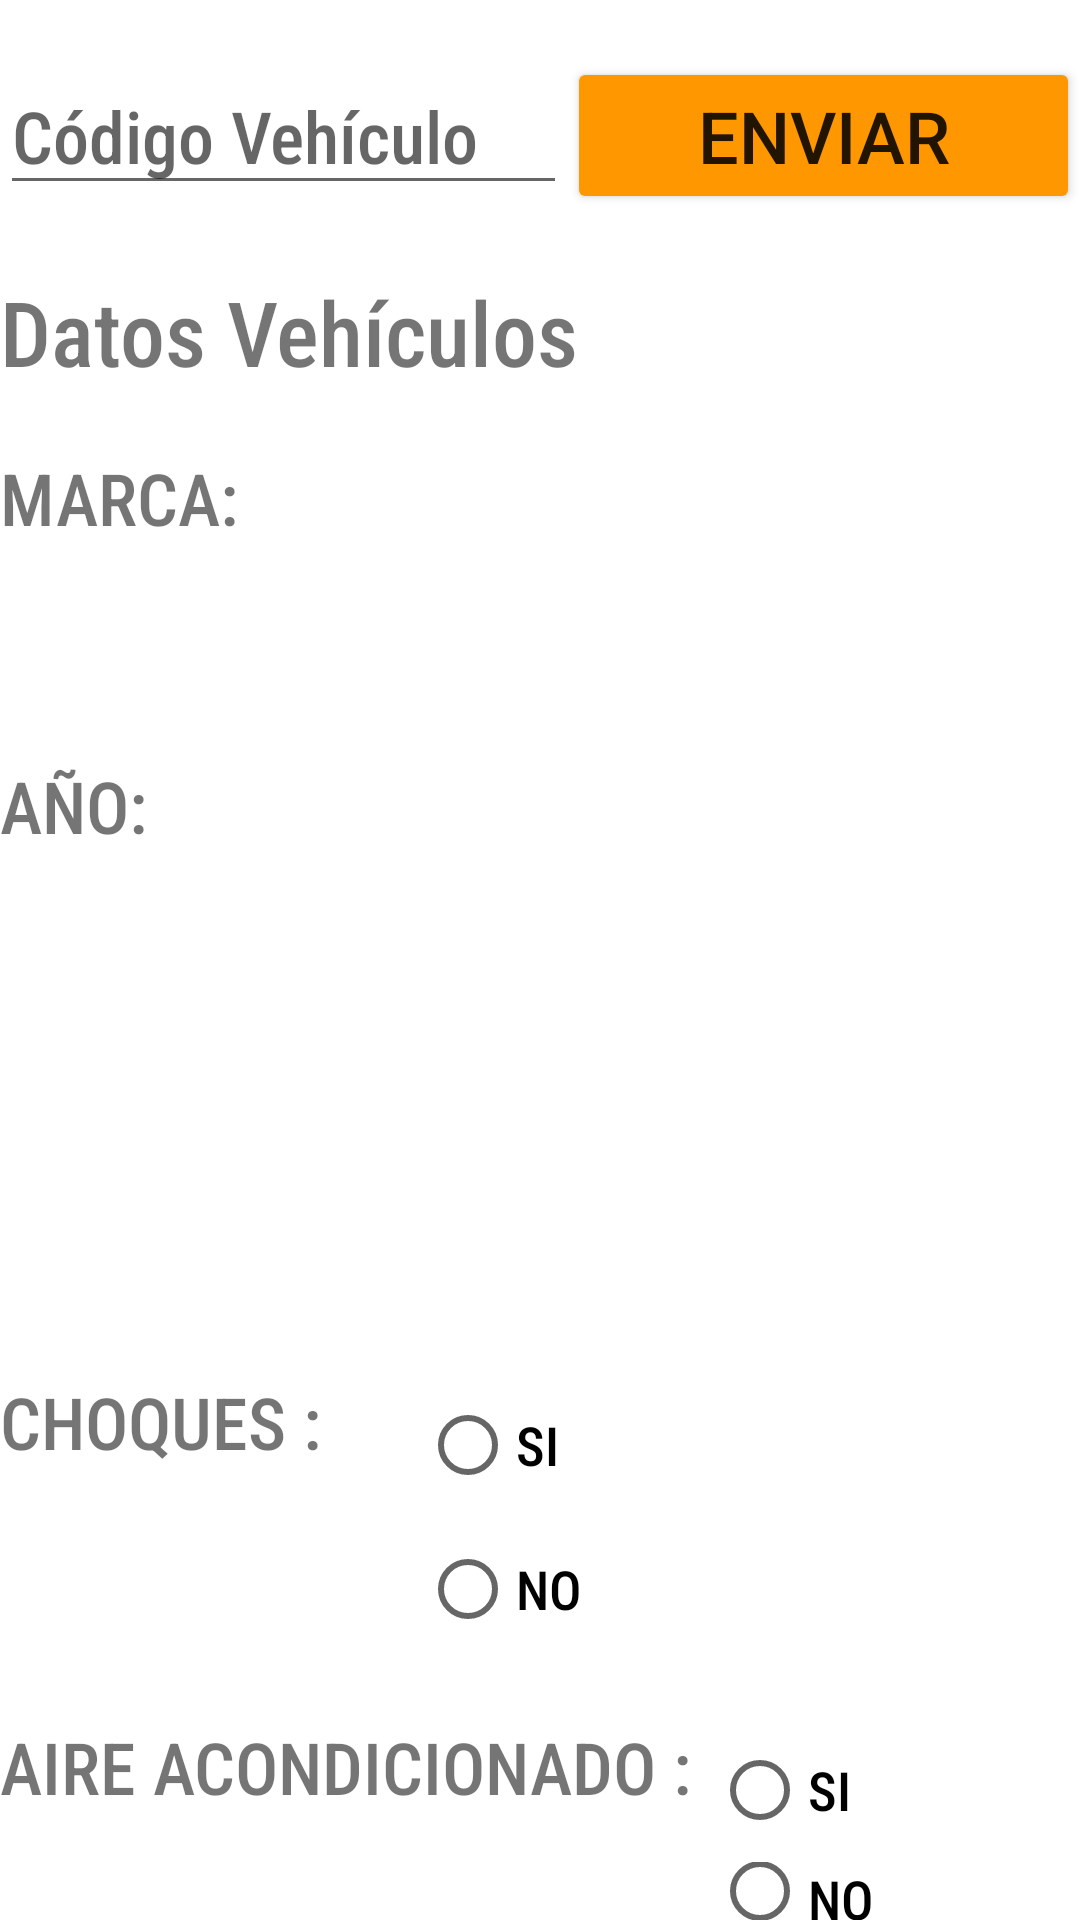

Here is an Android app screen rendered from its layout file. Give the layout XML and the strings, colors and styles it references.
<!-- AndroidManifest.xml: application theme Theme.Autos -->
<!-- res/layout/fragment_comprar.xml -->
<?xml version="1.0" encoding="utf-8"?>
<FrameLayout xmlns:android="http://schemas.android.com/apk/res/android"
    xmlns:app="http://schemas.android.com/apk/res-auto"
    xmlns:tools="http://schemas.android.com/tools"
    android:layout_width="match_parent"
    android:layout_height="match_parent"
    tools:context=".Comprar">

    <LinearLayout
        android:layout_width="match_parent"
        android:layout_height="match_parent"
        android:orientation="vertical">

        <TextView
            android:id="@+id/textView38"
            android:layout_width="match_parent"
            android:layout_height="wrap_content" />

        <LinearLayout
            android:layout_width="match_parent"
            android:layout_height="wrap_content"
            android:orientation="horizontal">

            <EditText
                android:id="@+id/comcode"
                android:layout_width="wrap_content"
                android:layout_height="wrap_content"
                android:layout_weight="0.5"
                android:autofillHints=""
                android:ems="10"
                android:fontFamily="sans-serif-condensed-medium"
                android:hint="@string/comcode"
                android:inputType="number"
                android:textSize="24sp" />

            <Button
                android:id="@+id/comsend"
                android:layout_width="match_parent"
                android:layout_height="wrap_content"
                android:layout_weight="1"
                android:text="@string/comsend"
                android:textSize="24sp"
                app:backgroundTint="#FF9800" />
        </LinearLayout>

        <TextView
            android:id="@+id/textView54"
            android:layout_width="match_parent"
            android:layout_height="wrap_content" />

        <TextView
            android:id="@+id/textView37"
            android:layout_width="match_parent"
            android:layout_height="wrap_content"
            android:fontFamily="sans-serif-condensed-medium"
            android:text="@string/comtitle"
            android:textSize="30sp" />

        <TextView
            android:id="@+id/textView39"
            android:layout_width="match_parent"
            android:layout_height="wrap_content" />

        <TextView
            android:id="@+id/combrand"
            android:layout_width="wrap_content"
            android:layout_height="wrap_content"
            android:fontFamily="sans-serif-condensed-medium"
            android:text="@string/combrand"
            android:textSize="24sp" />

        <TextView
            android:id="@+id/textView48"
            android:layout_width="match_parent"
            android:layout_height="wrap_content" />

        <TextView
            android:id="@+id/commodel"
            android:layout_width="wrap_content"
            android:layout_height="wrap_content"
            android:fontFamily="sans-serif-condensed-medium"
            android:textSize="24sp"
            tools:text="@string/commodel" />

        <TextView
            android:id="@+id/textView49"
            android:layout_width="match_parent"
            android:layout_height="wrap_content" />

        <TextView
            android:id="@+id/comyear"
            android:layout_width="wrap_content"
            android:layout_height="wrap_content"
            android:fontFamily="sans-serif-condensed-medium"
            android:text="@string/comyear"
            android:textSize="24sp" />

        <TextView
            android:id="@+id/textView50"
            android:layout_width="match_parent"
            android:layout_height="wrap_content" />

        <TextView
            android:id="@+id/commiliage"
            android:layout_width="wrap_content"
            android:layout_height="wrap_content"
            android:fontFamily="sans-serif-condensed-medium"
            android:textSize="24sp"
            tools:text="@string/commiliage" />

        <TextView
            android:id="@+id/textView53"
            android:layout_width="match_parent"
            android:layout_height="wrap_content" />

        <TextView
            android:id="@+id/comcost"
            android:layout_width="wrap_content"
            android:layout_height="wrap_content"
            android:fontFamily="sans-serif-condensed-medium"
            android:textSize="24sp"
            tools:text="@string/comcost" />

        <TextView
            android:id="@+id/textView52"
            android:layout_width="match_parent"
            android:layout_height="wrap_content" />

        <TextView
            android:id="@+id/comowner"
            android:layout_width="wrap_content"
            android:layout_height="wrap_content"
            android:fontFamily="sans-serif-condensed-medium"
            android:textSize="24sp"
            tools:text="@string/comowner" />

        <TextView
            android:id="@+id/textView51"
            android:layout_width="match_parent"
            android:layout_height="wrap_content" />

        <LinearLayout
            android:layout_width="match_parent"
            android:layout_height="wrap_content">

            <TextView
                android:id="@+id/textView55"
                android:layout_width="wrap_content"
                android:layout_height="wrap_content"
                android:layout_weight="0.2"
                android:fontFamily="sans-serif-condensed-medium"
                android:text="@string/comshock"
                android:textSize="24sp" />

            <RadioGroup
                android:layout_width="wrap_content"
                android:layout_height="wrap_content"
                android:layout_weight="1">

                <RadioButton
                    android:id="@+id/c1"
                    android:layout_width="wrap_content"
                    android:layout_height="wrap_content"
                    android:fontFamily="sans-serif-condensed-medium"
                    android:text="@string/comsi"
                    android:textSize="18sp" />

                <RadioButton
                    android:id="@+id/c2"
                    android:layout_width="wrap_content"
                    android:layout_height="wrap_content"
                    android:fontFamily="sans-serif-condensed-medium"
                    android:text="@string/comno"
                    android:textSize="18sp" />
            </RadioGroup>

        </LinearLayout>

        <TextView
            android:id="@+id/textView56"
            android:layout_width="match_parent"
            android:layout_height="wrap_content" />

        <LinearLayout
            android:layout_width="match_parent"
            android:layout_height="wrap_content"
            android:orientation="horizontal">

            <TextView
                android:id="@+id/textView58"
                android:layout_width="wrap_content"
                android:layout_height="wrap_content"
                android:layout_weight="0.1"
                android:fontFamily="sans-serif-condensed-medium"
                android:text="@string/comair"
                android:textSize="24sp" />

            <RadioGroup
                android:layout_width="wrap_content"
                android:layout_height="wrap_content"
                android:layout_weight="1" >

                <RadioButton
                    android:id="@+id/a1"
                    android:layout_width="wrap_content"
                    android:layout_height="wrap_content"
                    android:fontFamily="sans-serif-condensed-medium"
                    android:text="@string/comsi"
                    android:textSize="18sp" />

                <RadioButton
                    android:id="@+id/a2"
                    android:layout_width="wrap_content"
                    android:layout_height="wrap_content"
                    android:fontFamily="sans-serif-condensed-medium"
                    android:text="@string/comno"
                    android:textSize="18sp" />
            </RadioGroup>
        </LinearLayout>

        <TextView
            android:id="@+id/textView57"
            android:layout_width="match_parent"
            android:layout_height="wrap_content" />

        <LinearLayout
            android:layout_width="match_parent"
            android:layout_height="wrap_content"
            android:orientation="horizontal">

            <TextView
                android:id="@+id/textView59"
                android:layout_width="wrap_content"
                android:layout_height="wrap_content"
                android:fontFamily="sans-serif-condensed-medium"
                android:text="@string/comseating"
                android:textSize="24sp" />

            <Spinner
                android:id="@+id/comtap"
                android:layout_width="wrap_content"
                android:layout_height="wrap_content" />

        </LinearLayout>

        <TextView
            android:id="@+id/textView60"
            android:layout_width="match_parent"
            android:layout_height="wrap_content" />

        <LinearLayout
            android:layout_width="wrap_content"
            android:layout_height="wrap_content"
            android:orientation="horizontal">

            <TextView
                android:layout_width="wrap_content"
                android:layout_height="wrap_content"
                android:fontFamily="sans-serif-condensed-medium"
                android:text="@string/compaint"
                android:textSize="24sp" />

            <Spinner
                android:id="@+id/compaint"
                android:layout_width="wrap_content"
                android:layout_height="wrap_content" />
        </LinearLayout>

        <TextView
            android:id="@+id/textView62"
            android:layout_width="match_parent"
            android:layout_height="wrap_content" />

        <LinearLayout
            android:layout_width="wrap_content"
            android:layout_height="wrap_content"
            android:orientation="horizontal">

            <TextView
                android:id="@+id/textView64"
                android:layout_width="wrap_content"
                android:layout_height="wrap_content"
                android:fontFamily="sans-serif-condensed-medium"
                android:text="@string/combody"
                android:textSize="24sp" />

            <Spinner
                android:id="@+id/combody"
                android:layout_width="wrap_content"
                android:layout_height="wrap_content" />
        </LinearLayout>

        <TextView
            android:id="@+id/textView61"
            android:layout_width="match_parent"
            android:layout_height="wrap_content" />

        <Button
            android:id="@+id/combtn"
            android:layout_width="match_parent"
            android:layout_height="wrap_content"
            android:text="@string/conbtn"
            android:textSize="24sp"
            app:backgroundTint="#FF9800" />

        <TextView
            android:id="@+id/comres"
            android:layout_width="match_parent"
            android:layout_height="wrap_content"
            android:textSize="18sp" />

    </LinearLayout>
</FrameLayout>
<!-- resources referenced by this layout -->
<resources>
  <string name="comair">AIRE ACONDICIONADO : </string>
  <string name="combody">CARROCERÍA : </string>
  <string name="combrand">MARCA:</string>
  <string name="comcode">Código Vehículo</string>
  <string name="comcost">PRECIO:</string>
  <string name="commiliage">KILOMETRAJE</string>
  <string name="commodel">MODELO:</string>
  <string name="comno">NO</string>
  <string name="comowner">DUEÑO:</string>
  <string name="compaint">PINTURA : </string>
  <string name="comseating">TAPICERÍA : </string>
  <string name="comsend">ENVIAR</string>
  <string name="comshock">CHOQUES : </string>
  <string name="comsi">SI</string>
  <string name="comtitle">Datos Vehículos</string>
  <string name="comyear">AÑO:</string>
  <string name="conbtn">CALCULAR</string>
  <style name="Theme.Autos" parent="Theme.MaterialComponents.DayNight.DarkActionBar">
          
          <item name="colorPrimary">@color/purple_500</item>
          <item name="colorPrimaryVariant">@color/purple_700</item>
          <item name="colorOnPrimary">@color/white</item>
          
          <item name="colorSecondary">@color/teal_200</item>
          <item name="colorSecondaryVariant">@color/teal_700</item>
          <item name="colorOnSecondary">@color/black</item>
          
          <item name="android:statusBarColor" tools:targetApi="l">?attr/colorPrimaryVariant</item>
          
      </style>
  <!-- not gathered from this repository: default colours our renderer supplied (Android Studio template values) -->
  <color name="purple_500">#FF6200EE</color>
  <color name="purple_700">#FF3700B3</color>
  <color name="teal_200">#FF03DAC5</color>
  <color name="teal_700">#FF018786</color>
  <color name="black">#FF000000</color>
  <color name="white">#FFFFFFFF</color>
</resources>
